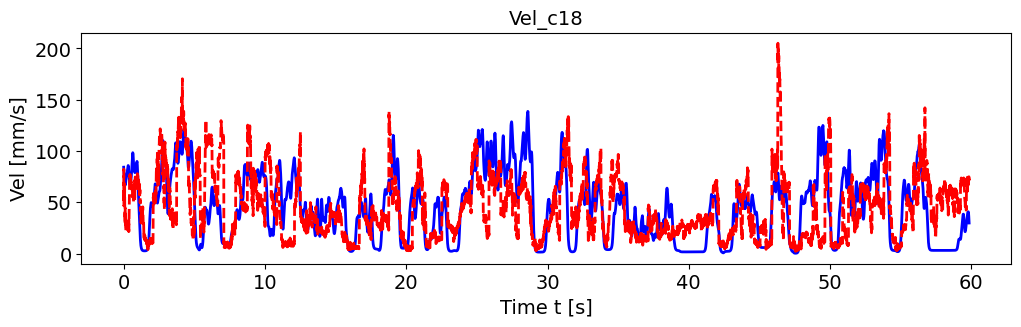

The file beside this chart, header and first rows:
, pred_vel, pred_vel_x, pred_vel_y, label_vel, label_vel_x, label_vel_y
0, 51.74, -2.819, 28.63, 84.26, -18.95, -81.83
1, 82.37, -9.094, 66.95, 82.76, -18.79, -80.31
2, 46.46, -0.3785, 43.25, 80.57, -18.61, -78.09
3, 55.82, 4.99, 35.08, 77.62, -18.38, -75.09
4, 58.4, -5.953, 20.43, 75.28, -18.37, -72.66
5, 67.74, -3.585, -13.14, 73.48, -18.55, -70.74
6, 53.35, 4.109, 15.99, 72.18, -18.94, -69.26
7, 60.81, -4.552, 12.99, 70.6, -19.35, -67.47
8, 67.77, 9.917, 30.46, 68.7, -19.8, -65.34
9, 46.11, 5.274, 13.48, 67.47, -20.45, -63.83
10, 31.06, 6.083, -3.111, 66.87, -21.32, -62.9
11, 31.13, -0.286, -12.72, 66.56, -22.22, -62.25
12, 32.11, 16.8, -2.341, 66.52, -23.17, -61.86
13, 44.63, 20, -9.24, 66.76, -24.21, -61.71
14, 29.11, 16.71, -2.499, 67.04, -25.25, -61.59
15, 33.11, 13.04, -6.157, 67.36, -26.33, -61.49
16, 35.12, 11.22, -6.839, 68.07, -27.46, -61.78
17, 29.77, 8.519, -7.059, 69.2, -28.67, -62.47
18, 22.75, 3.8, -15.8, 70.77, -29.99, -63.59
19, 27.67, 6.756, -12.17, 71.97, -30.93, -64.47
20, 27.52, 13.27, -20.19, 72.81, -31.5, -65.14
21, 28.5, 6.768, -17.16, 73.95, -32.05, -66.13
22, 22.8, 9.189, -11.12, 75.42, -32.6, -67.48
23, 29.3, 10.35, -16.82, 76.32, -32.71, -68.41
24, 24.74, 3.718, -21.24, 76.69, -32.4, -68.94
25, 24.99, 8.951, -19.03, 76.53, -31.65, -69.1
26, 24.41, 7.518, -16.72, 76.89, -31, -69.76
27, 31.5, 9.793, -16.67, 77.79, -30.45, -70.95
28, 22.2, 8.04, -13.09, 78.43, -29.67, -71.95
29, 27.22, 6.642, -0.3422, 78.86, -28.65, -72.79
30, 23.52, 11.12, -13.14, 79.06, -27.35, -73.51
31, 25.22, 9.716, -17.04, 79.9, -26.23, -74.81
32, 26.01, 9.097, -19.68, 81.4, -25.25, -76.74
33, 28.73, 13.93, -20.94, 82.41, -24.26, -78.14
34, 26.29, 9.666, -17.15, 82.96, -23.23, -79.06
35, 27.01, 14, -20.08, 83.62, -22.35, -80.05
36, 29.06, 14.03, -24.45, 84.43, -21.61, -81.13
37, 27.03, 10.71, -18.89, 85.4, -20.96, -82.33
38, 26.69, 11.94, -16.39, 85.86, -20.28, -83.01
39, 26.49, 13.83, -11.88, 85.82, -19.55, -83.17
40, 22.05, 12.05, -13.98, 85.2, -18.85, -82.73
41, 23.1, 13.81, -11.18, 84.01, -18.16, -81.68
42, 26.15, 11.87, -15.38, 82.18, -17.47, -79.98
43, 32.9, 11.95, -21.12, 80.17, -16.78, -78.08
44, 21.52, 14.4, -15.15, 77.91, -16.09, -75.92
45, 28.43, 9.407, -18.54, 75.73, -15.52, -73.8
46, 38.7, 15.26, -29.24, 73.56, -15.07, -71.68
47, 46.54, 23.35, -30.6, 71.81, -14.78, -69.92
48, 49.06, 24.92, -35.96, 70.4, -14.63, -68.49
49, 58.75, 25.9, -46.69, 69.31, -14.62, -67.34
50, 76.55, -10.03, -78.68, 68.44, -14.78, -66.37
51, 75.55, -10.11, -75.8, 67.78, -15.11, -65.57
52, 75.08, -9.155, -77.38, 67.36, -15.62, -64.96
53, 74.2, -8.238, -76.35, 67.16, -16.33, -64.52
54, 77.26, -7.571, -73.56, 67.18, -17.26, -64.25
55, 75.41, -9.28, -76.25, 67.36, -18.36, -64.07
56, 74.76, -9.839, -77.42, 67.7, -19.66, -64
57, 71.22, -7.46, -73, 68.08, -21.01, -63.93
58, 71.24, -11.47, -72.21, 68.5, -22.44, -63.84
59, 70.27, -9.153, -70.24, 69.27, -23.86, -64.12
... 7,114 more rows
